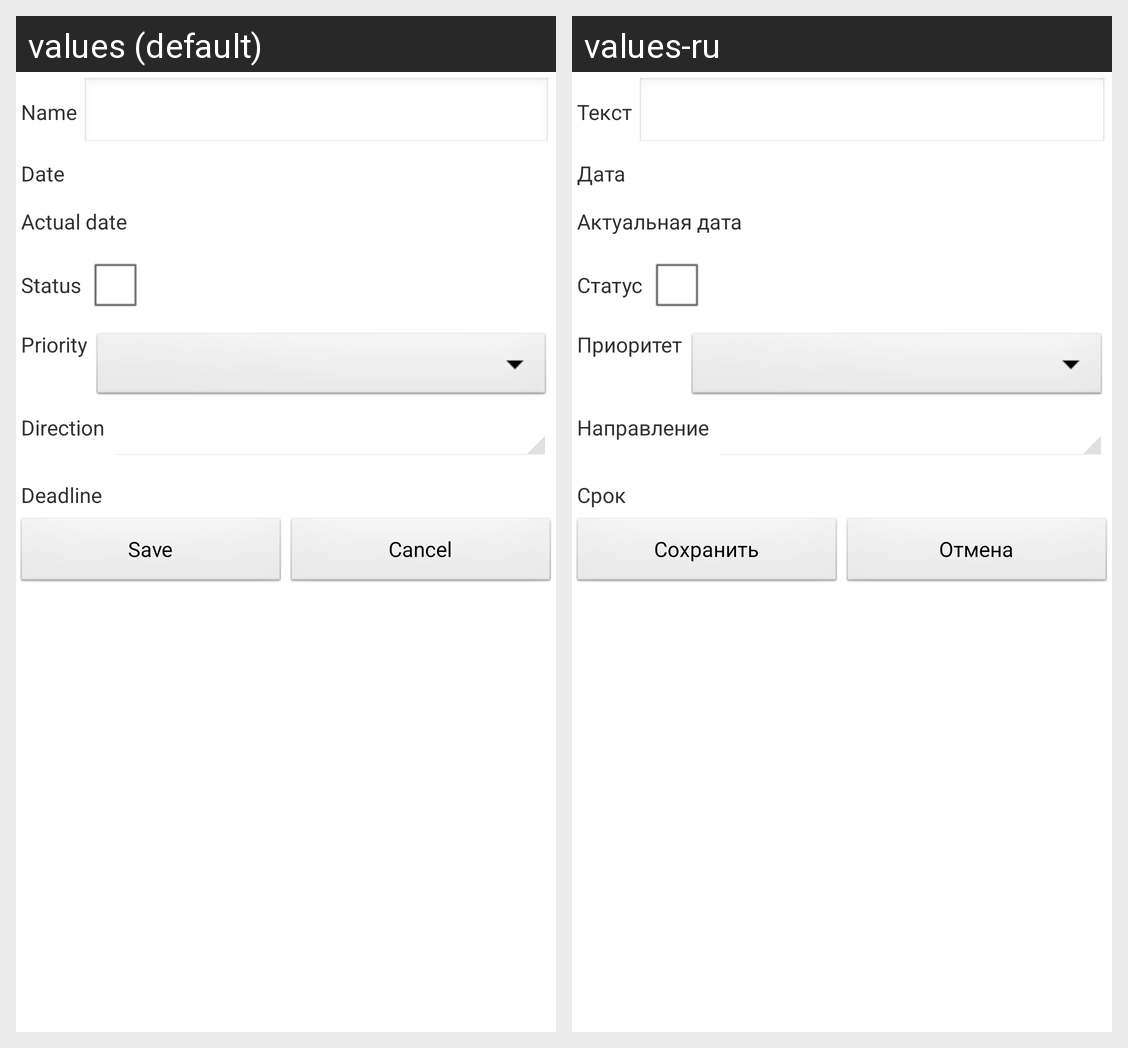

This grid shows one Android layout under two languages. Give, for every string resource on the screen, its name, the default text and each shown locale's text.
Android screen res/layout/task_content.xml rendered under 2 locales, left to right: values (default), values-ru. Device: Nexus 5 (rendered at 1080×1920; each locale shown at half size, 540×960, under a caption strip naming it); theme AppTheme.
Strings drawn on this screen, with the default value and each locale's value (text and hints the layout hard-codes, and strings that could not be matched under every locale, appear in the picture but are not listed):

field_task_name
  values: Name
  values-ru: Текст

field_begin_date_name
  values: Date
  values-ru: Дата

field_actual_date_name
  values: Actual date
  values-ru: Актуальная дата

field_status_name
  values: Status
  values-ru: Статус

field_priority_name
  values: Priority
  values-ru: Приоритет

field_direction_name
  values: Direction
  values-ru: Направление

field_deadline_name
  values: Deadline
  values-ru: Срок

btn_save
  values: Save
  values-ru: Сохранить

btn_cancel
  values: Cancel
  values-ru: Отмена
